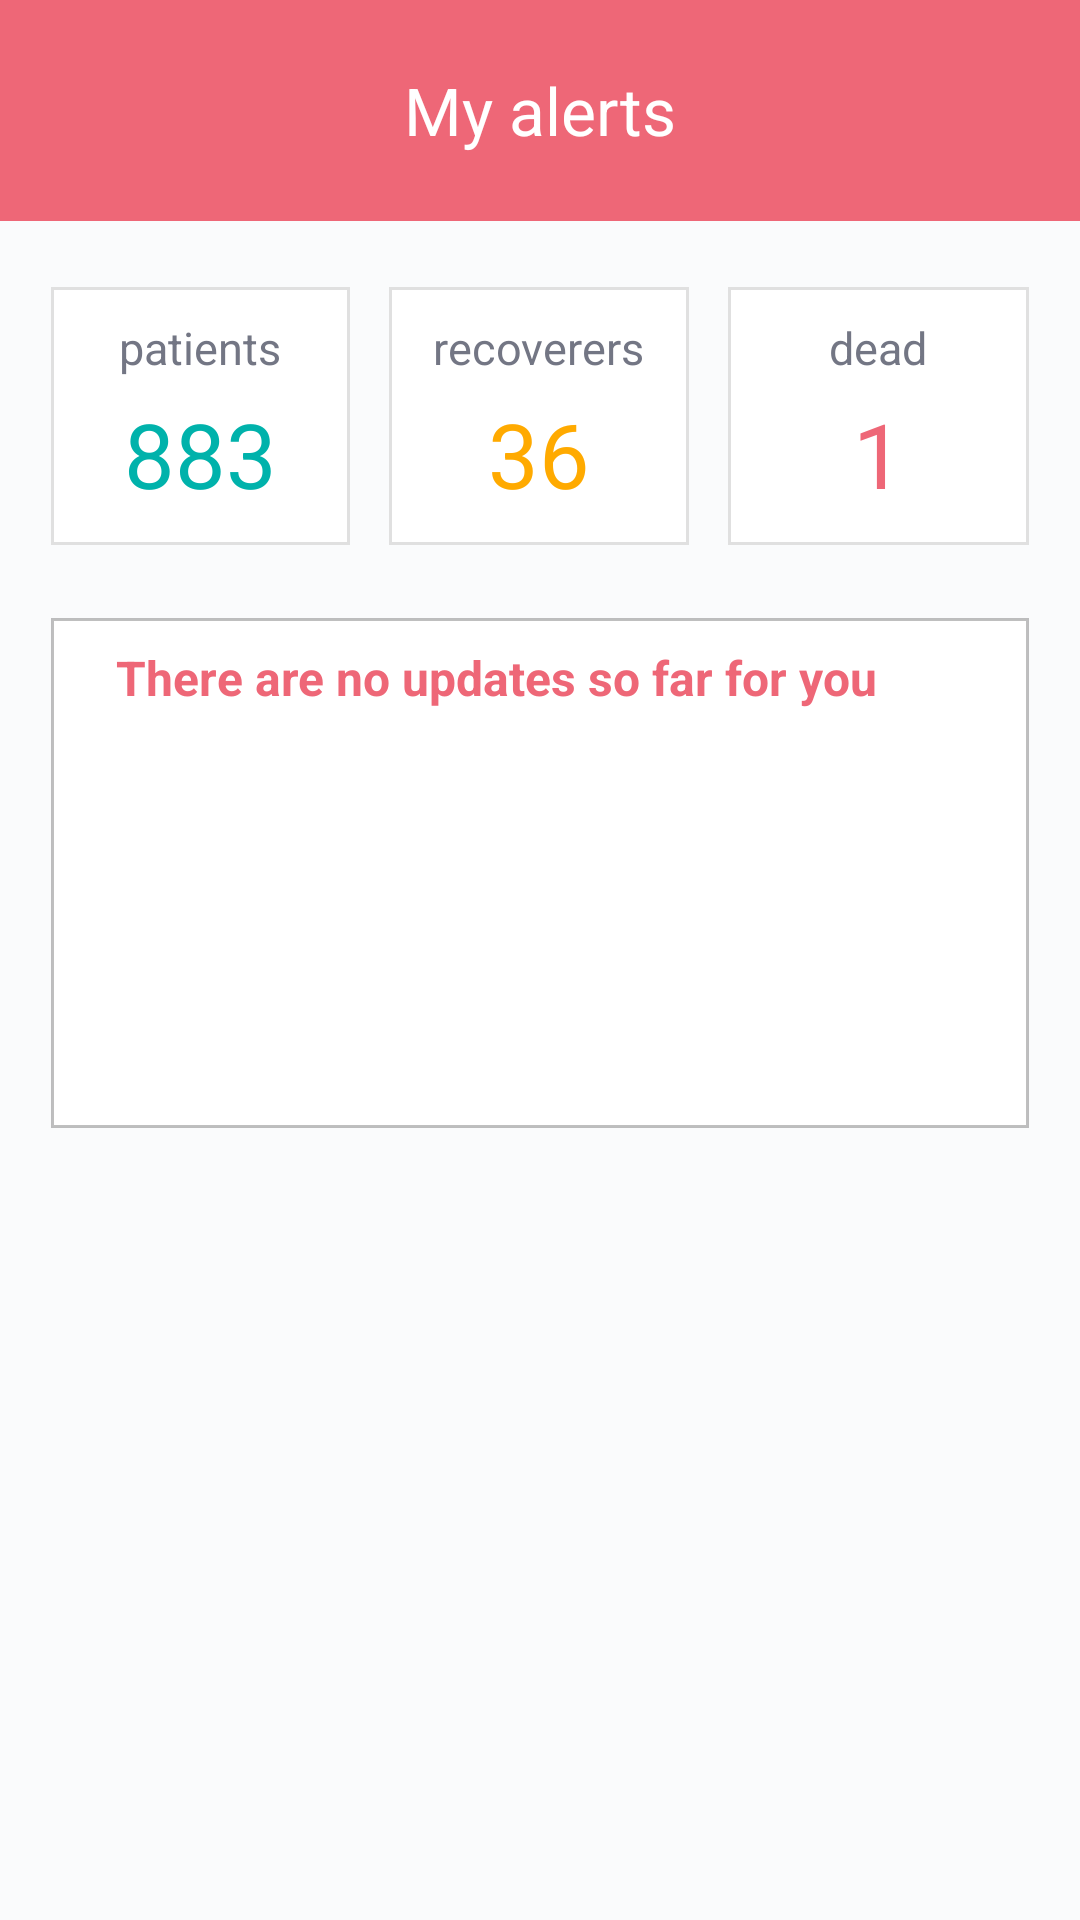

Layout XML and referenced resources for this Android screen:
<!-- AndroidManifest.xml: application theme AppTheme -->
<!-- res/layout/fragment_notifications.xml -->
<?xml version="1.0" encoding="utf-8"?>
<LinearLayout xmlns:android="http://schemas.android.com/apk/res/android"
    xmlns:tools="http://schemas.android.com/tools"
    android:layout_width="match_parent"
    android:layout_height="match_parent"
    android:background="@color/whiteBackground"
    android:orientation="vertical"
    tools:context=".Fragments.NotificationsFragment">

    <LinearLayout
        android:layout_width="match_parent"
        android:layout_height="0dp"
        android:layout_weight="60"
        android:background="@color/red_color_info_window"
        android:gravity="center">

        <TextView
            android:layout_width="wrap_content"
            android:layout_height="wrap_content"
            android:text="@string/notifications_my_alerts"
            android:textSize="22sp"
            android:textColor="@color/white"/>


    </LinearLayout>

    <View
        android:layout_width="match_parent"
        android:layout_height="0dp"
        android:layout_weight="18" />

    <LinearLayout
        android:layout_width="match_parent"
        android:layout_height="0dp"
        android:layout_weight="442"
        android:orientation="horizontal">

        <View
            android:layout_width="0dp"
            android:layout_height="match_parent"
            android:layout_weight="17" />

        <LinearLayout
            android:layout_width="0dp"
            android:layout_height="match_parent"
            android:layout_weight="326"
            android:orientation="vertical">

            <LinearLayout
                android:layout_width="match_parent"
                android:layout_height="0dp"
                android:layout_weight="70"
                android:orientation="horizontal">

                <LinearLayout
                    android:layout_width="0dp"
                    android:layout_height="match_parent"
                    android:layout_weight="99"
                    android:background="@drawable/notification_smoll_ll"
                    android:gravity="center"
                    android:orientation="vertical">

                    <TextView
                        android:layout_width="wrap_content"
                        android:layout_height="wrap_content"
                        android:text="@string/notifications_patiens"
                        android:textSize="15sp"
                        android:textColor="@color/grey_text"/>

                    <View
                        android:layout_width="match_parent"
                        android:layout_height="5dp"/>

                    <TextView
                        android:layout_width="wrap_content"
                        android:layout_height="wrap_content"
                        android:text="883"
                        android:textSize="30sp"
                        android:textColor="@color/green"/>

                </LinearLayout>

                <View
                    android:layout_width="0dp"
                    android:layout_height="match_parent"
                    android:layout_weight="13" />

                <LinearLayout
                    android:layout_width="0dp"
                    android:layout_height="match_parent"
                    android:layout_weight="99"
                    android:background="@drawable/notification_smoll_ll"
                    android:gravity="center"
                    android:orientation="vertical">

                    <TextView
                        android:layout_width="wrap_content"
                        android:layout_height="wrap_content"
                        android:text="@string/notifications_recoverers"
                        android:textSize="15sp"
                        android:textColor="@color/grey_text"/>

                    <View
                        android:layout_width="match_parent"
                        android:layout_height="5dp"/>

                    <TextView
                        android:layout_width="wrap_content"
                        android:layout_height="wrap_content"
                        android:text="36"
                        android:textSize="30sp"
                        android:textColor="@color/bororder_from_rectangel_tilter_date_shoo"/>

                </LinearLayout>

                <View
                    android:layout_width="0dp"
                    android:layout_height="match_parent"
                    android:layout_weight="13" />

                <LinearLayout
                    android:layout_width="0dp"
                    android:layout_height="match_parent"
                    android:layout_weight="99"
                    android:background="@drawable/notification_smoll_ll"
                    android:gravity="center"
                    android:orientation="vertical">

                    <TextView
                        android:layout_width="wrap_content"
                        android:layout_height="wrap_content"
                        android:text="@string/notifications_dead"
                        android:textSize="15sp"
                        android:textColor="@color/grey_text"/>

                    <View
                        android:layout_width="match_parent"
                        android:layout_height="5dp"/>

                    <TextView
                        android:layout_width="wrap_content"
                        android:layout_height="wrap_content"
                        android:text="1"
                        android:textSize="30sp"
                        android:textColor="@color/red_color_info_window"/>

                </LinearLayout>


            </LinearLayout>

            <View
                android:layout_width="match_parent"
                android:layout_height="0dp"
                android:layout_weight="20" />

            <LinearLayout
                android:layout_width="match_parent"
                android:layout_height="0dp"
                android:layout_weight="138"
                android:background="@drawable/notification_big_ll"
                android:orientation="horizontal">

                <View
                    android:layout_width="0dp"
                    android:layout_height="match_parent"
                    android:layout_weight="22"/>

                <TextView
                    android:layout_width="0dp"
                    android:layout_height="wrap_content"
                    android:layout_weight="289"
                    android:layout_marginTop="9dp"
                    android:text="@string/notifications_update"
                    android:textStyle="bold"
                    android:textSize="16sp"
                    android:textColor="@color/red_color_info_window"
                    tools:ignore="HardcodedText" />



                <View
                    android:layout_width="0dp"
                    android:layout_height="match_parent"
                    android:layout_weight="17"/>

            </LinearLayout>


            <View
                android:layout_width="match_parent"
                android:layout_height="0dp"
                android:layout_weight="214" />


        </LinearLayout>


        <View
            android:layout_width="0dp"
            android:layout_height="match_parent"
            android:layout_weight="17" />
    </LinearLayout>


</LinearLayout>
<!-- resources referenced by this layout -->
<resources>
  <color name="bororder_from_rectangel_tilter_date_shoo">#ffaa00</color>
  <color name="green">#00b2ab</color>
  <color name="grey_text">#737684</color>
  
  
  
  
  
  
  
  
      lite_grey
  
  
  
      #8c00b3ac
  <color name="red_color_info_window">#ee6777</color>
  <color name="white">#ffffff</color>
  <color name="whiteBackground">#fafbfc</color>
  <!-- drawable notification_big_ll (drawable) -->
  <?xml version="1.0" encoding="utf-8"?>
  <shape xmlns:android="http://schemas.android.com/apk/res/android"
      android:shape="rectangle"
      >
      <solid
          android:color="@color/white"/>
      <stroke
          android:width="1dp"
          android:color="@color/grey_border_item_rv" />
  </shape>
  <!-- drawable notification_smoll_ll (drawable) -->
  <?xml version="1.0" encoding="utf-8"?>
  <shape xmlns:android="http://schemas.android.com/apk/res/android"
      android:shape="rectangle"
      >
      <solid
          android:color="@color/white"/>
      <stroke
          android:width="1dp"
          android:color="@color/notification_small_ll_background" />
  </shape>
  <string name="notifications_dead">dead</string>
  <string name="notifications_my_alerts">My alerts</string>
  <string name="notifications_patiens">patients</string>
  <string name="notifications_recoverers">recoverers</string>
  <string name="notifications_update">There are no updates so far for you</string>
  <style name="AppTheme" parent="Theme.AppCompat.Light.NoActionBar">
          
          <item name="colorPrimary">@color/colorPrimary</item>
          <item name="colorPrimaryDark">@color/colorPrimaryDark</item>
          <item name="colorAccent">@color/colorAccent</item>
      </style>
  <color name="grey_border_item_rv">#40000000</color>
  <color name="notification_small_ll_background">#e0e0e0</color>
  <color name="colorPrimary">#008577</color>
  <color name="colorPrimaryDark">#00574B</color>
  <color name="colorAccent">#D81B60</color>
</resources>
